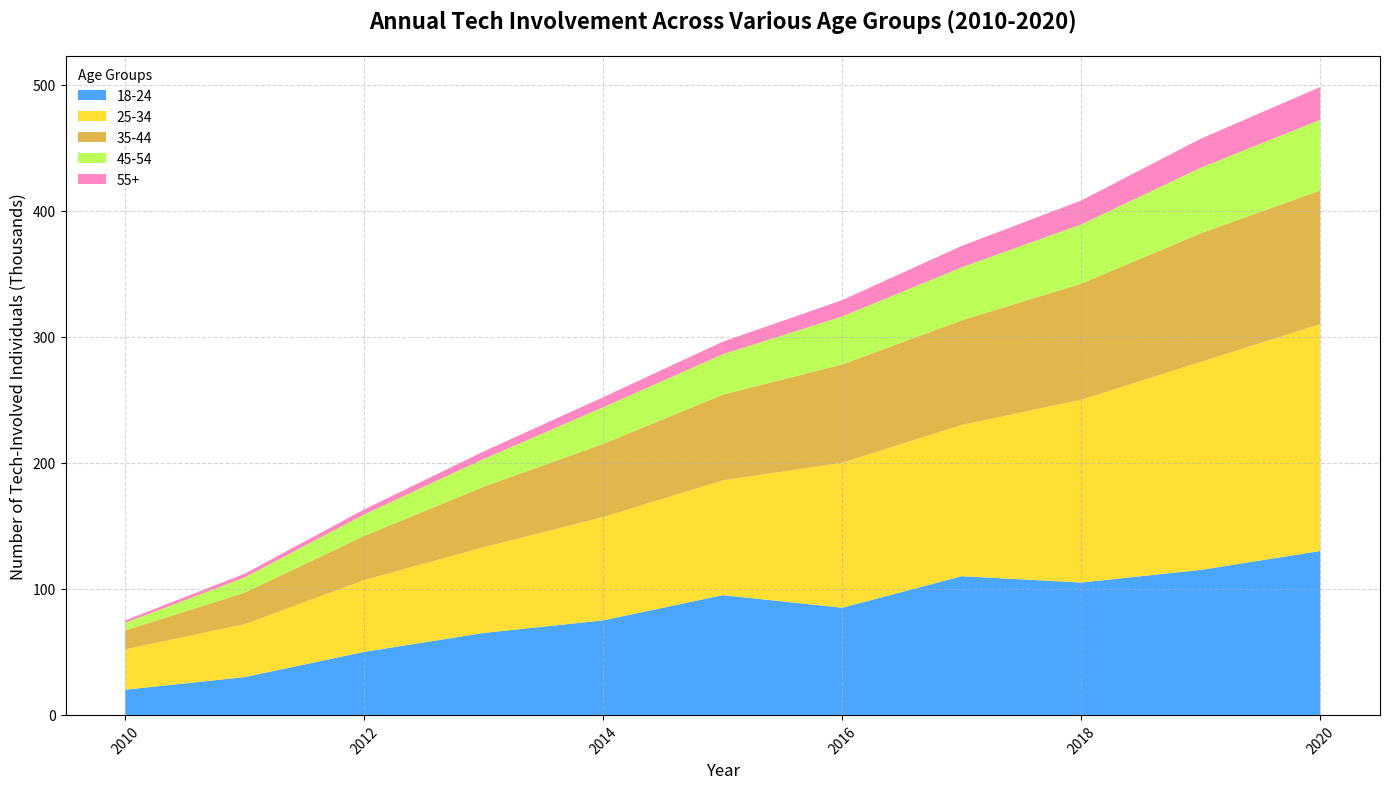

The script that saved this image:
import matplotlib.pyplot as plt
import numpy as np

years = np.arange(2010, 2021)
age_18_24 = np.array([20, 30, 50, 65, 75, 95, 85, 110, 105, 115, 130])
age_25_34 = np.array([32, 42, 57, 68, 82, 91, 115, 120, 145, 165, 180])
age_35_44 = np.array([15, 25, 35, 48, 58, 68, 78, 83, 92, 102, 106])
age_45_54 = np.array([6, 12, 17, 22, 29, 32, 38, 42, 47, 52, 56])
age_55_plus = np.array([2, 3, 4, 6, 8, 10, 13, 17, 19, 23, 26])

fig, ax = plt.subplots(figsize=(14, 8))
ax.stackplot(years, age_18_24, age_25_34, age_35_44, age_45_54, age_55_plus,
             labels=['18-24', '25-34', '35-44', '45-54', '55+'],
             colors=['#1E90FF', '#FFD700', '#DAA520', '#ADFF2F', '#FF69B4'], alpha=0.8)

ax.set_title("Annual Tech Involvement Across Various Age Groups (2010-2020)", fontsize=16, fontweight='bold', pad=20)
ax.set_xlabel("Year", fontsize=12)
ax.set_ylabel("Number of Tech-Involved Individuals (Thousands)", fontsize=12)

ax.legend(loc='upper left', title='Age Groups', fontsize=10, frameon=False)
ax.grid(True, linestyle='--', alpha=0.5)
plt.xticks(rotation=45)
plt.tight_layout()
plt.show()
